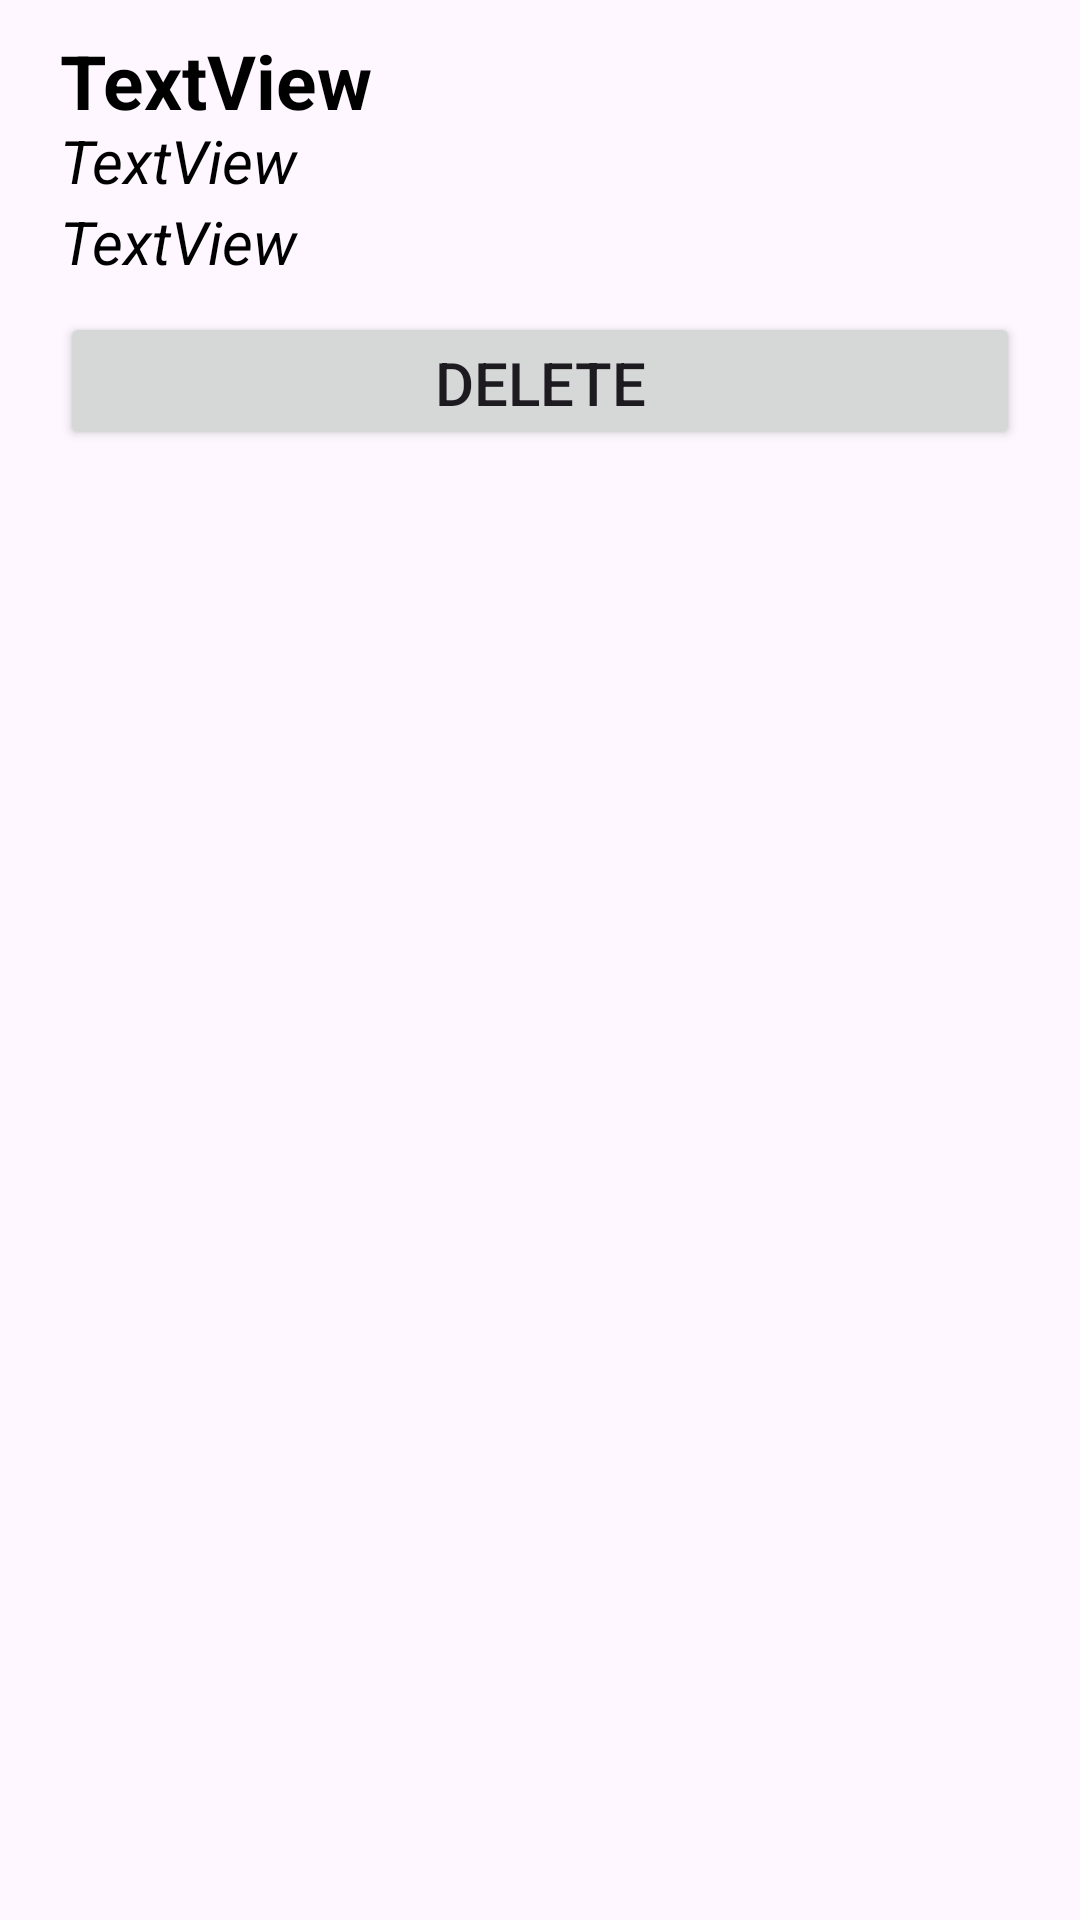

Produce the Android XML layout that renders to this screen, including the resource entries it uses.
<!-- AndroidManifest.xml: application theme Theme.Qurrey -->
<!-- res/layout/layout2.xml -->
<?xml version="1.0" encoding="utf-8"?>
<LinearLayout xmlns:android="http://schemas.android.com/apk/res/android"
    android:layout_width="match_parent"
    android:layout_height="match_parent"
    android:orientation="vertical"
    >

    <LinearLayout
        android:layout_width="match_parent"
        android:layout_height="150dp"
        android:orientation="vertical"
        android:layout_margin="10dp"
        android:gravity="left|center"
        >

        <LinearLayout
            android:layout_width="match_parent"
            android:layout_height="30dp"
            android:orientation="horizontal"
            android:weightSum="2"
            >
            <TextView
                android:id="@+id/tvName"
                android:layout_width="match_parent"
                android:layout_height="wrap_content"
                android:text="TextView"
                android:textSize="25sp"
                android:textColor="@color/black"
                android:textStyle="bold"
                android:maxLines="1"
                android:layout_marginLeft="10dp"
                android:layout_weight="1"
                />


        </LinearLayout>

        <TextView
            android:id="@+id/tvMobile"
            android:layout_width="match_parent"
            android:layout_height="wrap_content"
            android:text="TextView"
            android:textSize="20sp"
            android:textColor="@color/black"
            android:textStyle="italic"
            android:maxLines="1"
            android:layout_marginLeft="10dp"
            />

        <TextView
            android:id="@+id/tvEmail"
            android:layout_width="match_parent"
            android:layout_height="wrap_content"
            android:text="TextView"
            android:textSize="20sp"
            android:textColor="@color/black"
            android:textStyle="italic"
            android:maxLines="1"
            android:layout_marginLeft="10dp"
            />

        <LinearLayout
            android:layout_width="match_parent"
            android:layout_height="wrap_content"
            android:orientation="horizontal"
            android:weightSum="2"
            >
            <Button
                android:id="@+id/delete"
                android:layout_width="match_parent"
                android:layout_height="match_parent"
                android:layout_weight="1"
                android:textSize="20sp"
                android:text="Delete"
                android:layout_margin="10dp"

                />



        </LinearLayout>
    </LinearLayout>

</LinearLayout>
<!-- resources referenced by this layout -->
<resources>
  <style name="Theme.Qurrey" parent="Base.Theme.Qurrey" />
  <style name="Base.Theme.Qurrey" parent="Theme.Material3.DayNight.NoActionBar">
          
          
      </style>
  <!-- not gathered from this repository: default colours our renderer supplied (Android Studio template values) -->
  <color name="black">#FF000000</color>
</resources>
